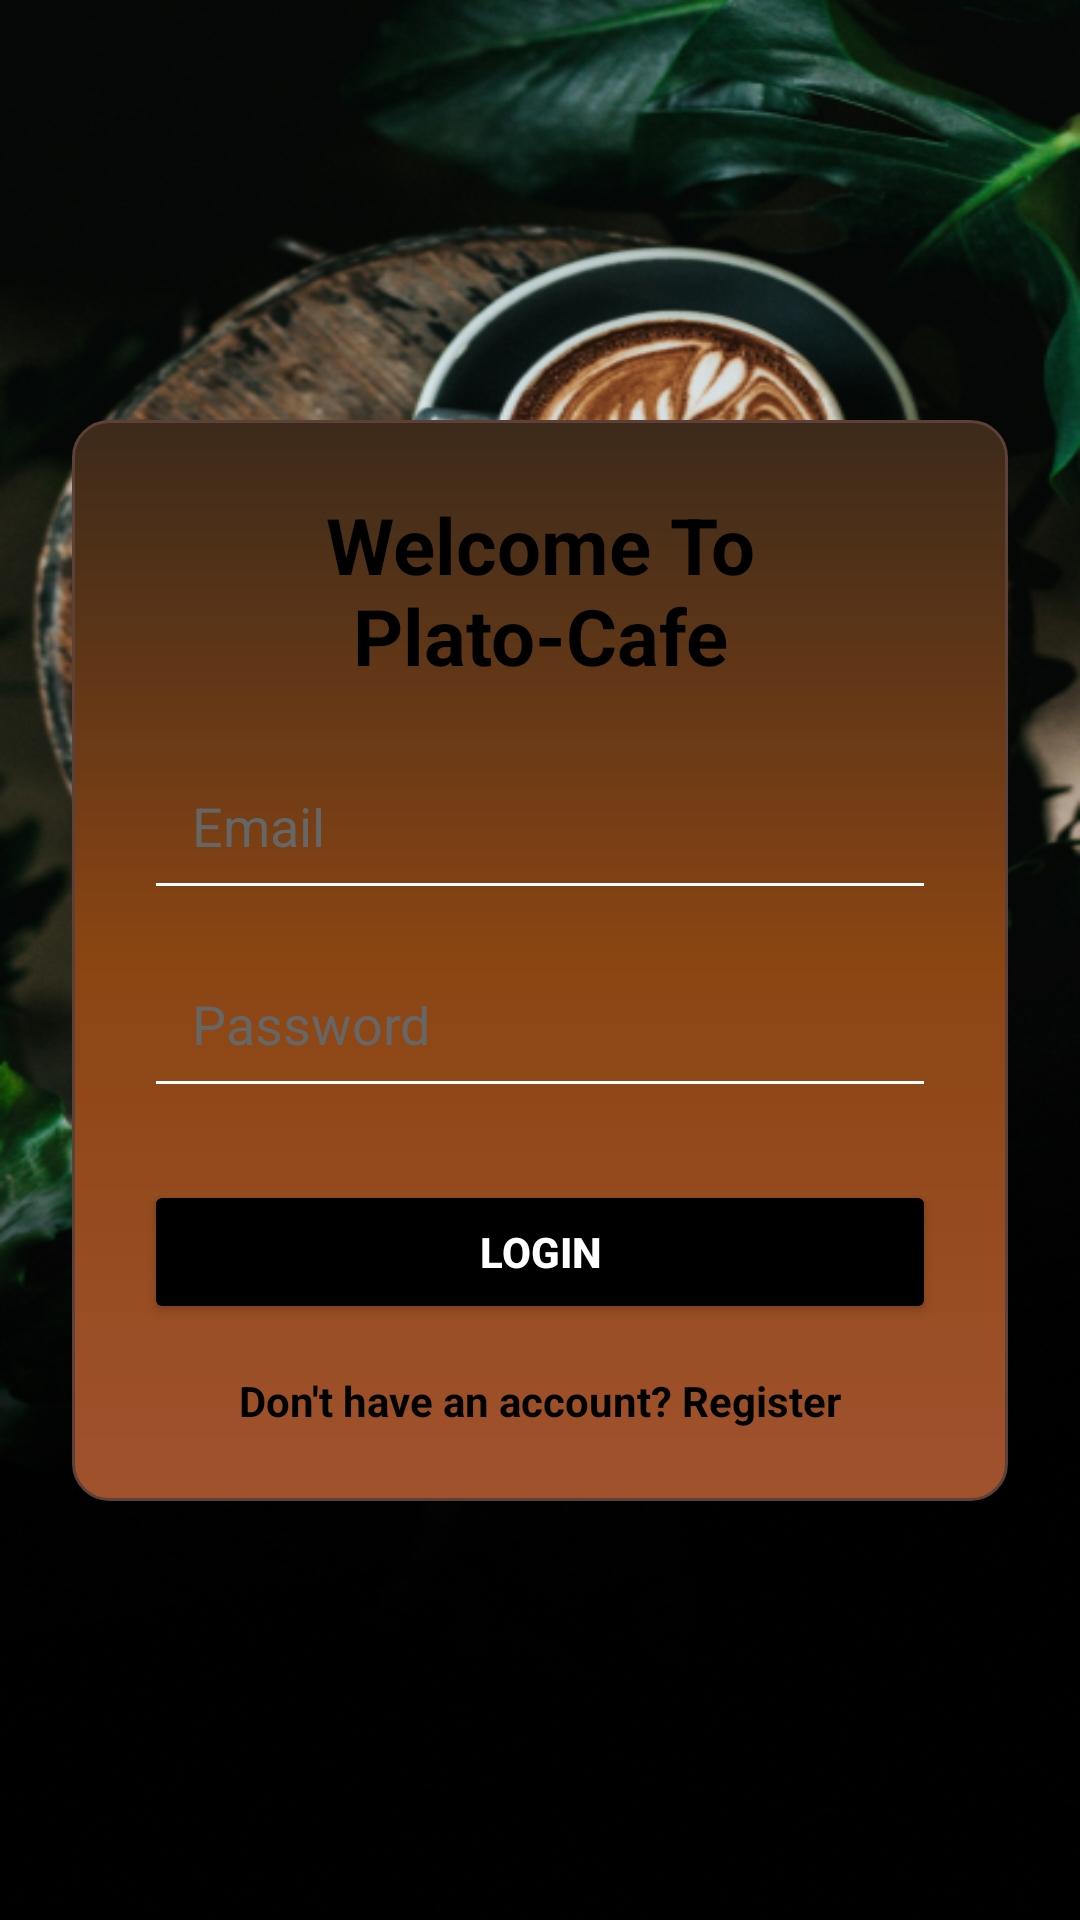

This screen was rendered from an Android layout file. Write that file and the resources it references.
<!-- AndroidManifest.xml: application theme Theme.PlatoCoffee -->
<!-- res/layout/activity_login.xml -->
<?xml version="1.0" encoding="utf-8"?>
<androidx.constraintlayout.widget.ConstraintLayout xmlns:android="http://schemas.android.com/apk/res/android"
    xmlns:app="http://schemas.android.com/apk/res-auto"
    xmlns:tools="http://schemas.android.com/tools"
    android:layout_width="match_parent"
    android:layout_height="match_parent"
    android:background="@drawable/ic_back"
    tools:context=".Login">

    
    <androidx.constraintlayout.widget.ConstraintLayout
        android:id="@+id/loginCard"
        android:layout_width="0dp"
        android:layout_height="wrap_content"
        android:layout_margin="24dp"
        android:background="@drawable/bg_gradient_brown_black"
        android:padding="24dp"
        app:layout_constraintTop_toTopOf="parent"
        app:layout_constraintBottom_toBottomOf="parent"
        app:layout_constraintStart_toStartOf="parent"
        app:layout_constraintEnd_toEndOf="parent">

        <TextView
            android:id="@+id/loginTitle"
            android:layout_width="0dp"
            android:layout_height="wrap_content"
            android:text="Welcome To Plato-Cafe"
            android:textSize="26sp"
            android:textStyle="bold"
            android:textColor="#000000"
            android:gravity="center"
            app:layout_constraintTop_toTopOf="parent"
            app:layout_constraintStart_toStartOf="parent"
            app:layout_constraintEnd_toEndOf="parent" />

        <EditText
            android:id="@+id/etEmail"
            android:layout_width="0dp"
            android:layout_height="50dp"
            android:hint="Email"
            android:inputType="textEmailAddress"
            android:backgroundTint="#FFFFFF"
            android:textColor="#000000"
            android:textColorHint="#666666"
            android:padding="16dp"
            app:layout_constraintTop_toBottomOf="@id/loginTitle"
            app:layout_constraintStart_toStartOf="parent"
            app:layout_constraintEnd_toEndOf="parent"
            android:layout_marginTop="24dp" />

        <EditText
            android:id="@+id/etPassword"
            android:layout_width="0dp"
            android:layout_height="50dp"
            android:hint="Password"
            android:inputType="textPassword"
            android:backgroundTint="#FFFFFF"
            android:textColor="#000000"
            android:textColorHint="#666666"
            android:padding="16dp"
            app:layout_constraintTop_toBottomOf="@id/etEmail"
            app:layout_constraintStart_toStartOf="parent"
            app:layout_constraintEnd_toEndOf="parent"
            android:layout_marginTop="16dp" />

        <Button
            android:id="@+id/btnLogin"
            android:layout_width="0dp"
            android:layout_height="wrap_content"
            android:text="Login"
            android:backgroundTint="#000000"
            android:textColor="#FFFFFF"
            android:textStyle="bold"
            android:padding="14dp"
            app:layout_constraintTop_toBottomOf="@id/etPassword"
            app:layout_constraintStart_toStartOf="parent"
            app:layout_constraintEnd_toEndOf="parent"
            android:layout_marginTop="24dp" />

        <TextView
            android:id="@+id/tvRegisterLink"
            android:layout_width="wrap_content"
            android:layout_height="wrap_content"
            android:text="Don't have an account? Register"
            android:textColor="#000000"
            android:textSize="14sp"
            android:textStyle="bold"
            app:layout_constraintTop_toBottomOf="@id/btnLogin"
            app:layout_constraintBottom_toBottomOf="parent"
            app:layout_constraintEnd_toEndOf="parent"
            app:layout_constraintStart_toStartOf="parent"
            android:layout_marginTop="16dp" />

    </androidx.constraintlayout.widget.ConstraintLayout>

</androidx.constraintlayout.widget.ConstraintLayout>
<!-- resources referenced by this layout -->
<resources>
  <!-- drawable bg_gradient_brown_black (drawable) -->
  <?xml version="1.0" encoding="utf-8"?>
  <shape xmlns:android="http://schemas.android.com/apk/res/android">
      <gradient
          android:type="linear"
          android:startColor="#A0522D"
      android:centerColor="#8B4513"
      android:endColor="#3C2A1A"
      android:angle="90" />
      <corners android:radius="12dp" />
      <stroke
          android:width="1dp"
          android:color="#5D4037" />
  </shape>
  <!-- drawable ic_back: png bitmap (drawable, 440187 bytes) -->
  <style name="Theme.PlatoCoffee" parent="Base.Theme.PlatoCoffee" />
  <style name="Base.Theme.PlatoCoffee" parent="Theme.Material3.DayNight.NoActionBar">
          
          
      </style>
</resources>
